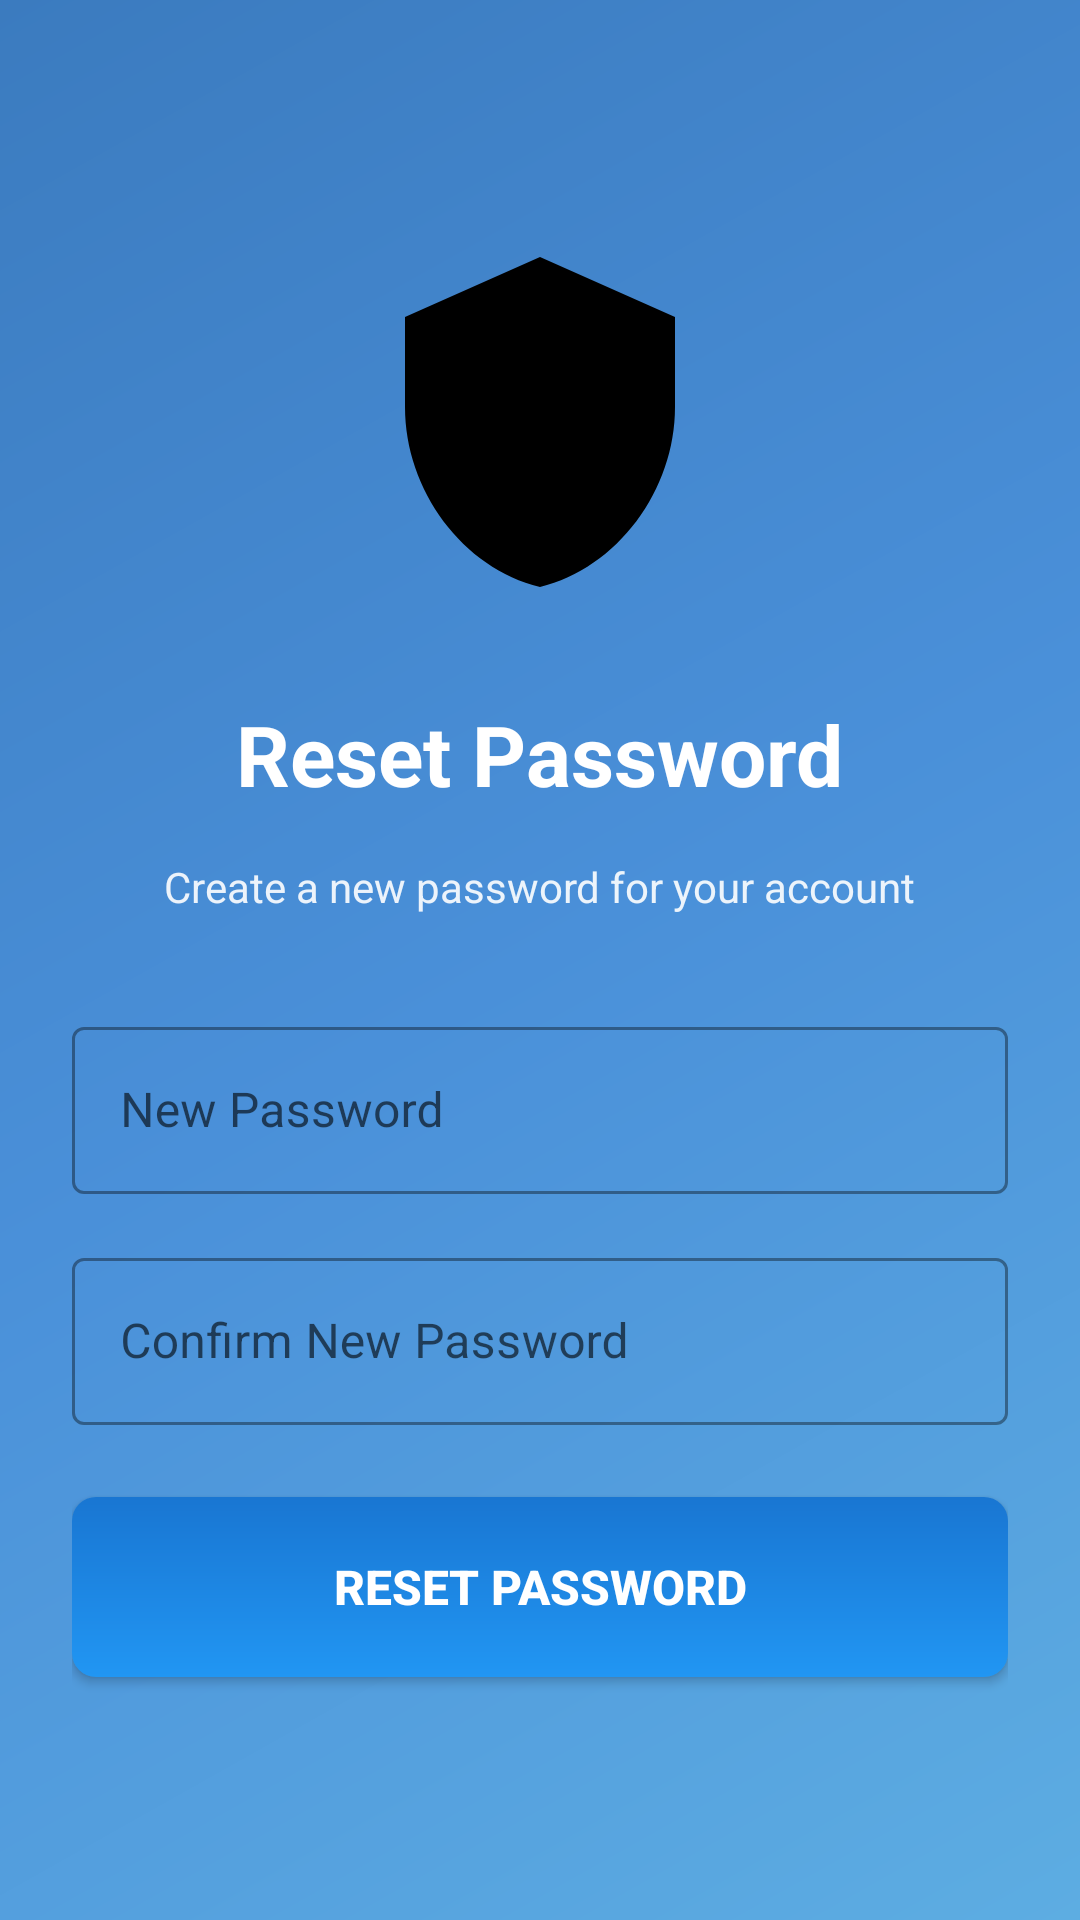

The Android layout XML behind this screen, and the referenced resources:
<!-- AndroidManifest.xml: application theme Theme.PlacementTracker -->
<!-- res/layout/activity_reset_password.xml -->
<?xml version="1.0" encoding="utf-8"?>
<LinearLayout xmlns:android="http://schemas.android.com/apk/res/android"
    android:layout_width="match_parent"
    android:layout_height="match_parent"
    android:background="@drawable/bg_gradient_login"
    android:gravity="center"
    android:orientation="vertical"
    android:padding="24dp">

    <ImageView
        android:layout_width="120dp"
        android:layout_height="120dp"
        android:layout_marginBottom="32dp"
        android:contentDescription="Reset Password"
        android:src="@drawable/ic_lock_reset" />

    <TextView
        android:layout_width="wrap_content"
        android:layout_height="wrap_content"
        android:layout_marginBottom="16dp"
        android:text="Reset Password"
        android:textColor="@color/white"
        android:textSize="28sp"
        android:textStyle="bold" />

    <TextView
        android:layout_width="wrap_content"
        android:layout_height="wrap_content"
        android:layout_marginBottom="32dp"
        android:alpha="0.9"
        android:text="Create a new password for your account"
        android:textColor="@color/white"
        android:textSize="14sp" />

    <com.google.android.material.textfield.TextInputLayout
        style="@style/Widget.MaterialComponents.TextInputLayout.OutlinedBox"
        android:layout_width="match_parent"
        android:layout_height="wrap_content"
        android:layout_marginBottom="16dp"
        android:hint="New Password">

        <com.google.android.material.textfield.TextInputEditText
            android:id="@+id/newPasswordEditText"
            android:layout_width="match_parent"
            android:layout_height="wrap_content"
            android:inputType="textPassword" />
    </com.google.android.material.textfield.TextInputLayout>

    <com.google.android.material.textfield.TextInputLayout
        style="@style/Widget.MaterialComponents.TextInputLayout.OutlinedBox"
        android:layout_width="match_parent"
        android:layout_height="wrap_content"
        android:layout_marginBottom="24dp"
        android:hint="Confirm New Password">

        <com.google.android.material.textfield.TextInputEditText
            android:id="@+id/confirmPasswordEditText"
            android:layout_width="match_parent"
            android:layout_height="wrap_content"
            android:inputType="textPassword" />
    </com.google.android.material.textfield.TextInputLayout>

    <Button
        android:id="@+id/resetButton"
        android:layout_width="match_parent"
        android:layout_height="60dp"
        android:background="@drawable/button_gradient"
        android:text="Reset Password"
        android:textColor="@color/white"
        android:textSize="16sp"
        android:textStyle="bold" />

</LinearLayout>
<!-- resources referenced by this layout -->
<resources>
  <color name="white">#FFFFFFFF</color>
  <!-- drawable bg_gradient_login (drawable) -->
  <?xml version="1.0" encoding="utf-8"?>
  <shape xmlns:android="http://schemas.android.com/apk/res/android">
      <gradient
          android:angle="135"
          android:centerColor="#4A90D9"
          android:endColor="#3B7BBF"
          android:startColor="#5DADE2"
          android:type="linear" />
  </shape>
  <!-- drawable button_gradient (drawable) -->
  <?xml version="1.0" encoding="utf-8"?>
  <shape xmlns:android="http://schemas.android.com/apk/res/android">
      <gradient
          android:angle="90"
          android:endColor="#1976D2"
          android:startColor="#2196F3"
          android:type="linear" />
      <corners android:radius="8dp" />
  </shape>
  <!-- drawable ic_lock_reset (drawable) -->
  <vector xmlns:android="http://schemas.android.com/apk/res/android"
      android:width="24dp"
      android:height="24dp"
      android:tint="?attr/colorOnSurface"
      android:viewportWidth="24"
      android:viewportHeight="24">
      <path
          android:fillColor="@android:color/white"
          android:pathData="M12,1L3,5v6c0,5.55 3.84,10.74 9,12c5.16,-1.26 9,-6.45 9,-12V5L12,1L12,1zM11,7.98V15h2V7.98c0.75,-0.23 1.25,-0.98 1.25,-1.98c0,-1.1 -0.9,-2 -2,-2s-2,0.9 -2,2C9.75,7 10.25,7.75 11,7.98z" />
  </vector>
  <style name="Theme.PlacementTracker" parent="Theme.MaterialComponents.DayNight.DarkActionBar">
          
          <item name="colorPrimary">@color/primary_blue</item>
          <item name="colorPrimaryVariant">@color/primary_blue_dark</item>
          <item name="colorOnPrimary">@color/white</item>
          
          <item name="colorSecondary">@color/accent_teal</item>
          <item name="colorSecondaryVariant">@color/teal_700</item>
          <item name="colorOnSecondary">@color/white</item>
          
          <item name="android:statusBarColor">@color/primary_blue_dark</item>
          <item name="android:windowBackground">@color/background_secondary</item>
      </style>
  <color name="primary_blue">#4A90D9</color>
  <color name="primary_blue_dark">#3B7BBF</color>
  <color name="accent_teal">#48C9B0</color>
  <color name="teal_700">#48C9B0</color>
  <color name="background_secondary">#F8F9FA</color>
</resources>
